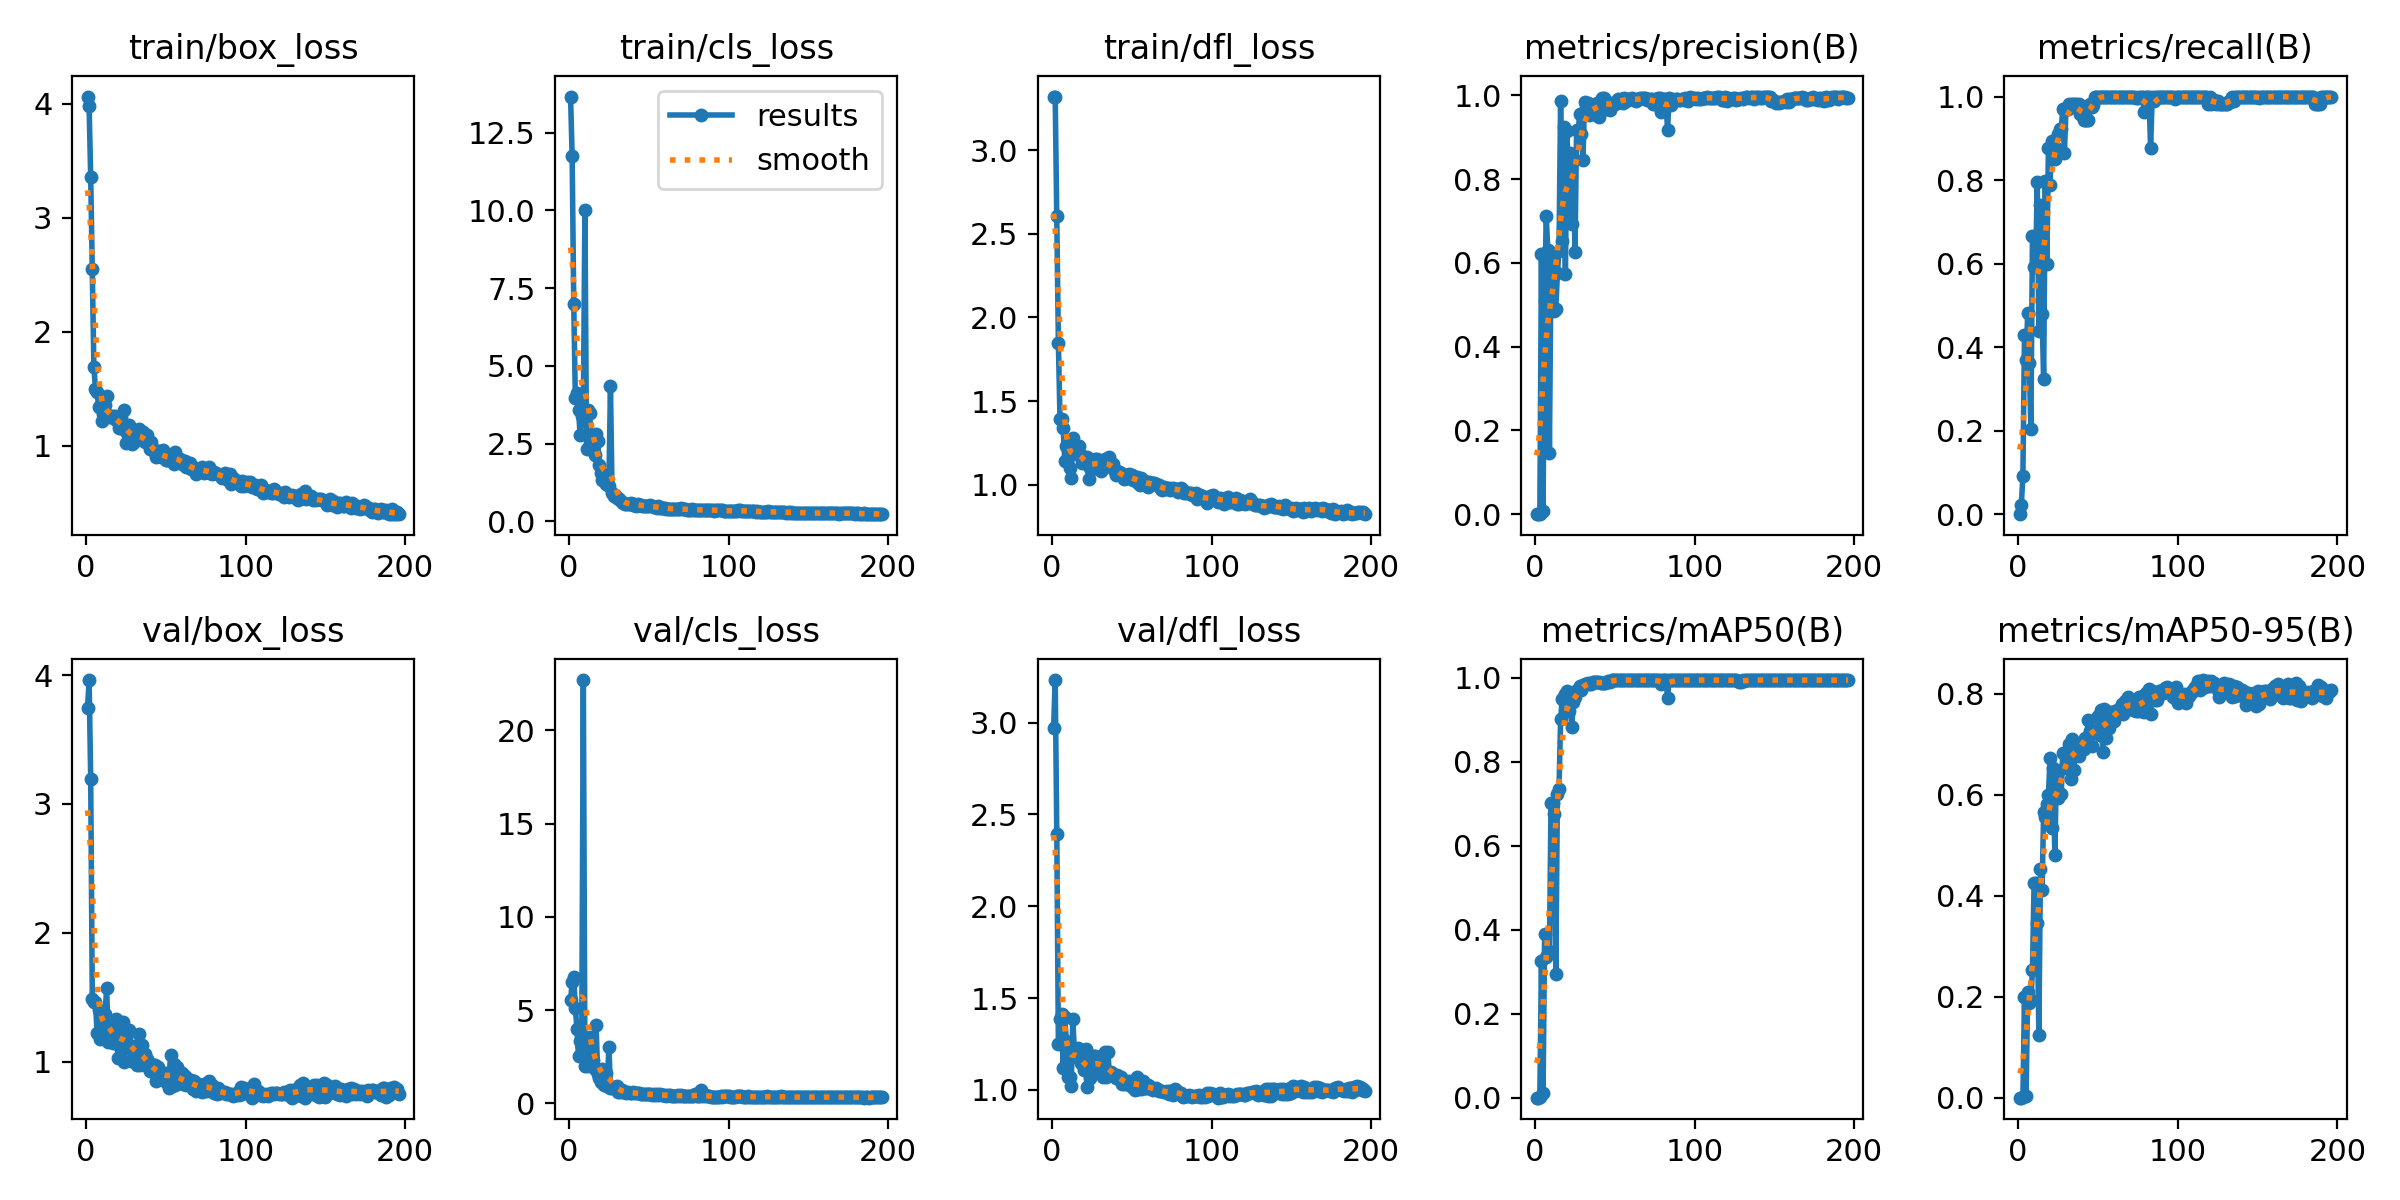

The data file committed next to this chart (first rows):
epoch, time, train/box_loss, train/cls_loss, train/dfl_loss, metrics/precision(B), metrics/recall(B), metrics/mAP50(B), metrics/mAP50-95(B), val/box_loss, val/cls_loss, val/dfl_loss, lr/pg0, lr/pg1, lr/pg2
1, 4.436, 4.064, 13.66, 3.315, 0, 0, 0, 0, 3.741, 5.533, 2.973, 0.0874, 0.0014, 0.0014
2, 8.275, 3.978, 11.73, 3.32, 0.00028, 0.02083, 0.00016, 6e-05, 3.962, 6.487, 3.232, 0.07389, 0.00289, 0.00289
3, 12.53, 3.361, 6.981, 2.605, 0.00151, 0.09186, 0.001, 0.00035, 3.193, 6.761, 2.393, 0.06037, 0.004371, 0.004371
4, 17.06, 2.547, 3.956, 1.848, 0.6212, 0.4296, 0.3263, 0.1999, 1.483, 5.12, 1.248, 0.04684, 0.005842, 0.005842
5, 21.59, 1.692, 4.134, 1.394, 0.00669, 0.3689, 0.01035, 0.00252, 1.466, 3.969, 1.385, 0.0333, 0.007302, 0.007302
6, 25.46, 1.497, 3.566, 1.391, 0.508, 0.4807, 0.391, 0.2094, 1.461, 2.51, 1.412, 0.01975, 0.008753, 0.008753
7, 29.56, 1.471, 2.77, 1.339, 0.7109, 0.3611, 0.3353, 0.1868, 1.22, 3.345, 1.12, 0.009802, 0.009802, 0.009802
8, 33.73, 1.338, 3.387, 1.145, 0.6299, 0.2037, 0.3456, 0.1941, 1.403, 3.005, 1.397, 0.009769, 0.009769, 0.009769
9, 37.84, 1.351, 3.517, 1.232, 0.1468, 0.6667, 0.3501, 0.253, 1.176, 22.71, 1.265, 0.009736, 0.009736, 0.009736
10, 42.31, 1.215, 10.02, 1.217, 0.607, 0.5926, 0.7032, 0.4245, 1.241, 1.984, 1.072, 0.009703, 0.009703, 0.009703
11, 46.47, 1.281, 2.338, 1.103, 0.607, 0.5926, 0.7032, 0.4245, 1.241, 1.984, 1.072, 0.00967, 0.00967, 0.00967
12, 50.65, 1.361, 3.59, 1.042, 0.4855, 0.7943, 0.6751, 0.3457, 1.372, 2.977, 1.023, 0.009637, 0.009637, 0.009637
13, 54.57, 1.435, 3.495, 1.278, 0.4897, 0.4387, 0.2955, 0.1243, 1.568, 3.581, 1.387, 0.009604, 0.009604, 0.009604
14, 58.66, 1.271, 2.442, 1.226, 0.5758, 0.7407, 0.7226, 0.4539, 1.152, 2.574, 1.216, 0.009571, 0.009571, 0.009571
15, 62.84, 1.254, 2.321, 1.181, 0.6291, 0.479, 0.7351, 0.412, 1.201, 2.332, 1.181, 0.009538, 0.009538, 0.009538
16, 66.93, 1.25, 2.124, 1.197, 0.9871, 0.3232, 0.9011, 0.5652, 1.269, 1.852, 1.229, 0.009505, 0.009505, 0.009505
17, 70.92, 1.263, 2.824, 1.23, 0.6533, 0.7972, 0.9494, 0.5559, 1.142, 4.196, 1.191, 0.009472, 0.009472, 0.009472
18, 75.12, 1.261, 2.582, 1.18, 0.9238, 0.5993, 0.9541, 0.582, 1.142, 1.557, 1.144, 0.009439, 0.009439, 0.009439
19, 79.21, 1.227, 1.819, 1.127, 0.5738, 0.8768, 0.9627, 0.5999, 1.334, 1.371, 1.187, 0.009406, 0.009406, 0.009406
20, 83.43, 1.218, 1.544, 1.145, 0.9141, 0.7887, 0.9688, 0.6725, 1.03, 1.115, 1.107, 0.009373, 0.009373, 0.009373
21, 87.87, 1.153, 1.346, 1.142, 0.7785, 0.8939, 0.9205, 0.5349, 1.283, 1.851, 1.225, 0.00934, 0.00934, 0.00934
22, 91.92, 1.255, 1.447, 1.165, 0.8618, 0.8821, 0.963, 0.6527, 1.105, 0.9899, 1.016, 0.009307, 0.009307, 0.009307
23, 95.89, 1.145, 1.211, 1.035, 0.6922, 0.8495, 0.8831, 0.4817, 1.31, 1.617, 1.105, 0.009274, 0.009274, 0.009274
24, 100.1, 1.315, 1.221, 1.099, 0.8512, 0.8773, 0.9435, 0.6469, 0.9952, 0.9102, 1.065, 0.009241, 0.009241, 0.009241
25, 104.4, 1.022, 1.126, 1.094, 0.6255, 0.9098, 0.9553, 0.5936, 1.191, 3.029, 1.157, 0.009208, 0.009208, 0.009208
26, 108.4, 1.111, 4.352, 1.15, 0.9161, 0.9233, 0.9709, 0.601, 1.249, 0.8408, 1.185, 0.009175, 0.009175, 0.009175
27, 112.4, 1.184, 0.9189, 1.155, 0.9161, 0.9233, 0.9709, 0.601, 1.249, 0.8408, 1.185, 0.009142, 0.009142, 0.009142
28, 116.5, 1.111, 0.8014, 1.154, 0.9544, 0.969, 0.9812, 0.6835, 1.009, 0.8711, 1.131, 0.009109, 0.009109, 0.009109
29, 120.4, 1.021, 0.8591, 1.136, 0.9072, 0.8651, 0.9714, 0.6535, 1.121, 0.8092, 1.181, 0.009076, 0.009076, 0.009076
30, 124.5, 1.037, 0.7404, 1.121, 0.8447, 0.969, 0.9836, 0.6783, 1.021, 0.9347, 1.144, 0.009043, 0.009043, 0.009043
31, 128.6, 1.123, 0.7663, 1.08, 0.9838, 0.9707, 0.9847, 0.6672, 1.125, 0.6241, 1.092, 0.00901, 0.00901, 0.00901
32, 132.9, 1.068, 0.6838, 1.097, 0.9697, 0.9815, 0.9851, 0.7012, 0.9704, 0.6277, 1.072, 0.008977, 0.008977, 0.008977
33, 137, 1.148, 0.6351, 1.156, 0.9805, 0.9745, 0.9883, 0.6315, 1.212, 0.6942, 1.208, 0.008944, 0.008944, 0.008944
34, 141, 1.079, 0.6014, 1.125, 0.9523, 0.9815, 0.9857, 0.7108, 0.9744, 0.6051, 1.073, 0.008911, 0.008911, 0.008911
35, 145.3, 1.057, 0.5583, 1.131, 0.9698, 0.981, 0.9858, 0.6501, 1.131, 0.63, 1.207, 0.008878, 0.008878, 0.008878
36, 149.3, 1.122, 0.5683, 1.164, 0.9714, 0.9815, 0.9899, 0.7034, 1.009, 0.578, 1.081, 0.008845, 0.008845, 0.008845
37, 153.6, 1.03, 0.5505, 1.111, 0.9725, 0.9755, 0.9903, 0.6948, 1.061, 0.5962, 1.099, 0.008812, 0.008812, 0.008812
38, 157.5, 1.093, 0.5736, 1.125, 0.9534, 0.9815, 0.9903, 0.6771, 1.018, 0.5733, 1.088, 0.008779, 0.008779, 0.008779
39, 161.3, 1.028, 0.579, 1.088, 0.9806, 0.9586, 0.9903, 0.7002, 0.9615, 0.5466, 1.073, 0.008746, 0.008746, 0.008746
40, 165.2, 0.9699, 0.5416, 1.057, 0.949, 0.9738, 0.9897, 0.6969, 0.9275, 0.5861, 1.065, 0.008713, 0.008713, 0.008713
41, 169, 1.032, 0.5684, 1.084, 0.9833, 0.9444, 0.9883, 0.6902, 0.9784, 0.5537, 1.081, 0.00868, 0.00868, 0.00868
42, 172.8, 0.9595, 0.5081, 1.075, 0.9932, 0.9444, 0.987, 0.7128, 0.9712, 0.5407, 1.071, 0.008647, 0.008647, 0.008647
43, 176.8, 0.9651, 0.5481, 1.071, 0.9932, 0.9444, 0.987, 0.7128, 0.9712, 0.5407, 1.071, 0.008614, 0.008614, 0.008614
44, 181, 0.9039, 0.5187, 1.065, 0.9872, 0.9444, 0.987, 0.7487, 0.852, 0.5438, 1.034, 0.008581, 0.008581, 0.008581
45, 185.2, 0.9242, 0.5287, 1.031, 0.9683, 0.9815, 0.9899, 0.7257, 0.9547, 0.4864, 1.046, 0.008548, 0.008548, 0.008548
46, 189.4, 0.9561, 0.4971, 1.04, 0.9791, 0.9756, 0.9926, 0.6961, 0.9269, 0.5099, 1.033, 0.008515, 0.008515, 0.008515
47, 193.3, 0.9056, 0.4898, 1.041, 0.9638, 0.9788, 0.9913, 0.7263, 0.9184, 0.5075, 1.035, 0.008482, 0.008482, 0.008482
48, 197.1, 0.9628, 0.5024, 1.065, 0.9822, 1, 0.995, 0.7248, 0.9058, 0.5039, 1.047, 0.008449, 0.008449, 0.008449
49, 201, 0.9326, 0.4841, 1.042, 0.9808, 1, 0.995, 0.7256, 0.8831, 0.4978, 1.043, 0.008416, 0.008416, 0.008416
50, 204.8, 0.8771, 0.4904, 1.058, 0.9801, 1, 0.995, 0.7569, 0.8402, 0.4734, 1.018, 0.008383, 0.008383, 0.008383
51, 208.7, 0.8721, 0.5197, 1.027, 0.9841, 1, 0.995, 0.7184, 0.9092, 0.5039, 1.05, 0.00835, 0.00835, 0.00835
52, 212.6, 0.8741, 0.4951, 1.033, 0.9912, 1, 0.995, 0.7683, 0.7941, 0.4274, 1.002, 0.008317, 0.008317, 0.008317
53, 216.7, 0.9139, 0.45, 1.046, 0.9836, 1, 0.995, 0.6843, 1.051, 0.4881, 1.07, 0.008284, 0.008284, 0.008284
54, 220.5, 0.9318, 0.4575, 1.009, 0.9916, 1, 0.995, 0.7708, 0.8071, 0.4216, 1.003, 0.008251, 0.008251, 0.008251
55, 224.5, 0.8417, 0.4379, 0.999, 0.9819, 1, 0.995, 0.7134, 0.9845, 0.4979, 1.051, 0.008218, 0.008218, 0.008218
56, 228.6, 0.9446, 0.4831, 1.039, 0.9937, 1, 0.995, 0.7594, 0.8206, 0.4347, 1.005, 0.008185, 0.008185, 0.008185
57, 232.6, 0.8729, 0.4457, 1.017, 0.9856, 1, 0.995, 0.7325, 0.9576, 0.4724, 1.048, 0.008152, 0.008152, 0.008152
58, 236.7, 0.8871, 0.4401, 1.022, 0.9923, 1, 0.995, 0.7635, 0.8362, 0.4314, 1.008, 0.008119, 0.008119, 0.008119
59, 240.8, 0.8883, 0.4344, 1, 0.9923, 1, 0.995, 0.7635, 0.8362, 0.4314, 1.008, 0.008086, 0.008086, 0.008086
60, 244.8, 0.8422, 0.4273, 0.9858, 0.9915, 1, 0.995, 0.7453, 0.9089, 0.4333, 1.026, 0.008053, 0.008053, 0.008053
... 136 more rows
